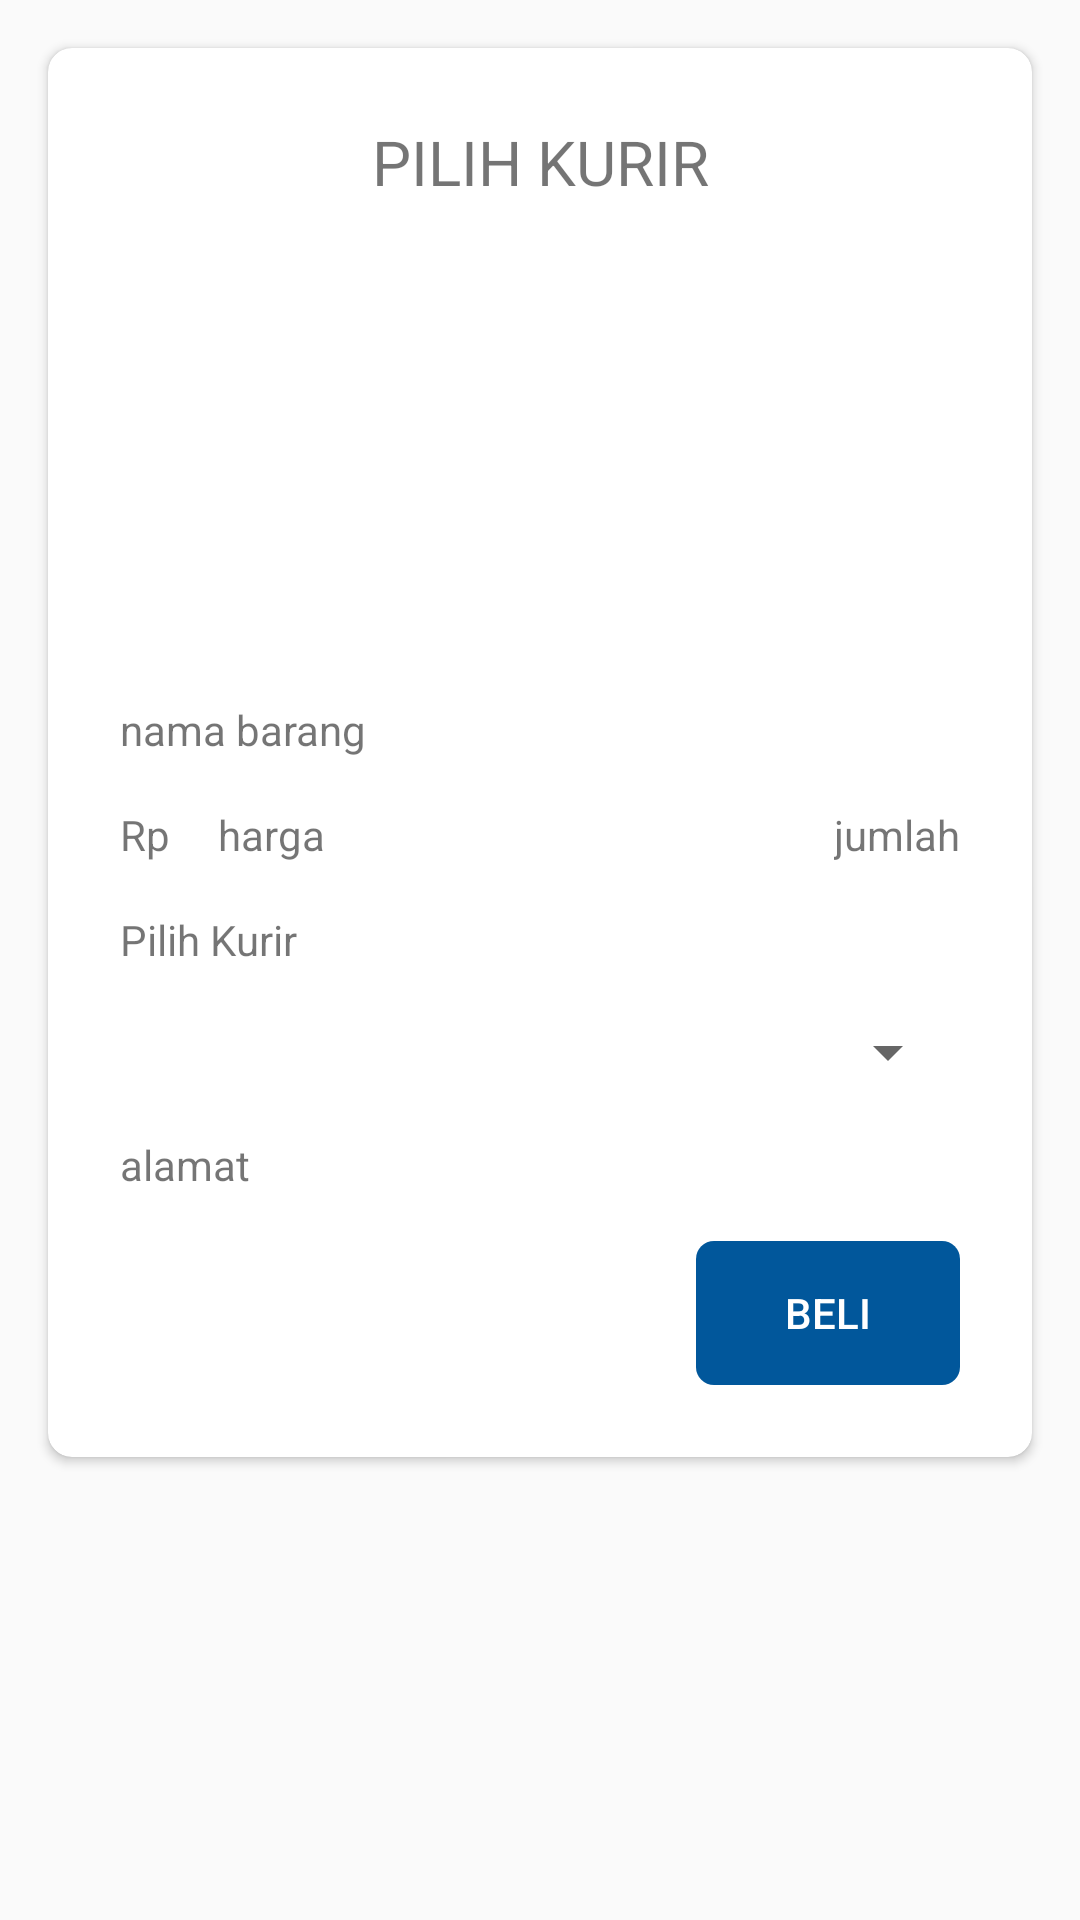

Here is an Android app screen rendered from its layout file. Give the layout XML and the strings, colors and styles it references.
<!-- AndroidManifest.xml: application theme AppTheme -->
<!-- res/layout/pilih_kurir.xml -->
<?xml version="1.0" encoding="utf-8"?>
<ScrollView xmlns:android="http://schemas.android.com/apk/res/android"
    xmlns:app="http://schemas.android.com/apk/res-auto"
    xmlns:tools="http://schemas.android.com/tools"
    android:id="@+id/dsadasfd"
    android:layout_width="match_parent"
    android:layout_height="match_parent"
    android:orientation="vertical">

    <LinearLayout
        android:layout_width="match_parent"
        android:layout_height="wrap_content">

        <androidx.cardview.widget.CardView
            android:layout_width="wrap_content"
            android:layout_height="wrap_content"
            android:layout_margin="16dp"
            app:cardCornerRadius="8dp">

            <RelativeLayout
                android:layout_width="match_parent"
                android:layout_height="wrap_content"
                android:layout_margin="16dp">

                <TextView
                    android:id="@+id/textView7"
                    android:layout_width="match_parent"
                    android:layout_height="wrap_content"
                    android:layout_margin="8dp"
                    android:text="pilih kurir"
                    android:textAlignment="center"
                    android:textAllCaps="true"
                    android:textSize="10pt" />

                <ImageView
                    android:id="@+id/imageView"
                    android:layout_width="match_parent"
                    android:layout_height="150dp"
                    android:layout_below="@id/textView7"
                    app:srcCompat="@drawable/gallery"
                    tools:srcCompat="@tools:sample/avatars" />

                <TextView
                    android:id="@+id/nama_barang"
                    android:layout_width="match_parent"
                    android:layout_height="wrap_content"
                    android:layout_below="@+id/imageView"
                    android:layout_alignParentStart="true"
                    android:layout_margin="8dp"
                    android:layout_toEndOf="@+id/imageView"
                    android:text="nama barang" />

                <TextView
                    android:id="@+id/textView17"
                    android:layout_width="wrap_content"
                    android:layout_height="wrap_content"
                    android:layout_below="@+id/nama_barang"
                    android:layout_margin="8dp"
                    android:text="Rp" />

                <TextView
                    android:id="@+id/harga_barang"
                    android:layout_width="match_parent"
                    android:layout_height="wrap_content"
                    android:layout_below="@+id/nama_barang"
                    android:layout_margin="8dp"
                    android:layout_toStartOf="@id/jumlah"
                    android:layout_toEndOf="@+id/textView17"
                    android:text="harga" />

                <TextView
                    android:id="@+id/jumlah"
                    android:layout_width="wrap_content"
                    android:layout_height="wrap_content"
                    android:layout_below="@+id/nama_barang"
                    android:layout_alignParentEnd="true"
                    android:layout_margin="8dp"
                    android:text="jumlah" />

                <TextView
                    android:id="@+id/textView2"
                    android:layout_width="wrap_content"
                    android:layout_height="wrap_content"
                    android:layout_below="@+id/harga_barang"
                    android:layout_alignParentStart="true"
                    android:layout_margin="8dp"
                    android:text="Pilih Kurir" />

                <Spinner
                    android:id="@+id/kurir"
                    android:layout_width="match_parent"
                    android:layout_height="wrap_content"
                    android:layout_below="@+id/textView2"
                    android:layout_alignParentStart="true"
                    android:layout_margin="8dp" />

                <TextView
                    android:id="@+id/alamat"
                    android:layout_width="match_parent"
                    android:layout_height="wrap_content"
                    android:layout_below="@+id/kurir"
                    android:layout_alignParentStart="true"
                    android:layout_margin="8dp"
                    android:text="alamat" />

                <Button
                    android:id="@+id/beli"
                    android:layout_width="wrap_content"
                    android:layout_height="wrap_content"
                    android:layout_below="@+id/alamat"
                    android:layout_alignParentEnd="true"
                    android:layout_margin="8dp"
                    android:background="@drawable/button_style"
                    android:backgroundTint="@color/colorAccent"
                    android:text="beli"
                    android:textColor="@android:color/white" />
            </RelativeLayout>
        </androidx.cardview.widget.CardView>
    </LinearLayout>
</ScrollView>
<!-- resources referenced by this layout -->
<resources>
  <color name="colorAccent">#01579B</color>
  <!-- drawable button_style (drawable) -->
  <?xml version="1.0" encoding="utf-8"?>
  <selector xmlns:android="http://schemas.android.com/apk/res/android">
      <item>
          <shape android:shape="rectangle">
              <corners android:radius="6dip" />
          </shape>
      </item>
  </selector>
  <style name="AppTheme" parent="Theme.AppCompat.Light.DarkActionBar">
          
          <item name="colorPrimary">@color/colorPrimary</item>
          <item name="colorPrimaryDark">@color/colorPrimaryDark</item>
          <item name="colorAccent">@color/colorAccent</item>
  
      </style>
  <color name="colorPrimary">#D81B60</color>
  <color name="colorPrimaryDark">#A00037</color>
</resources>
